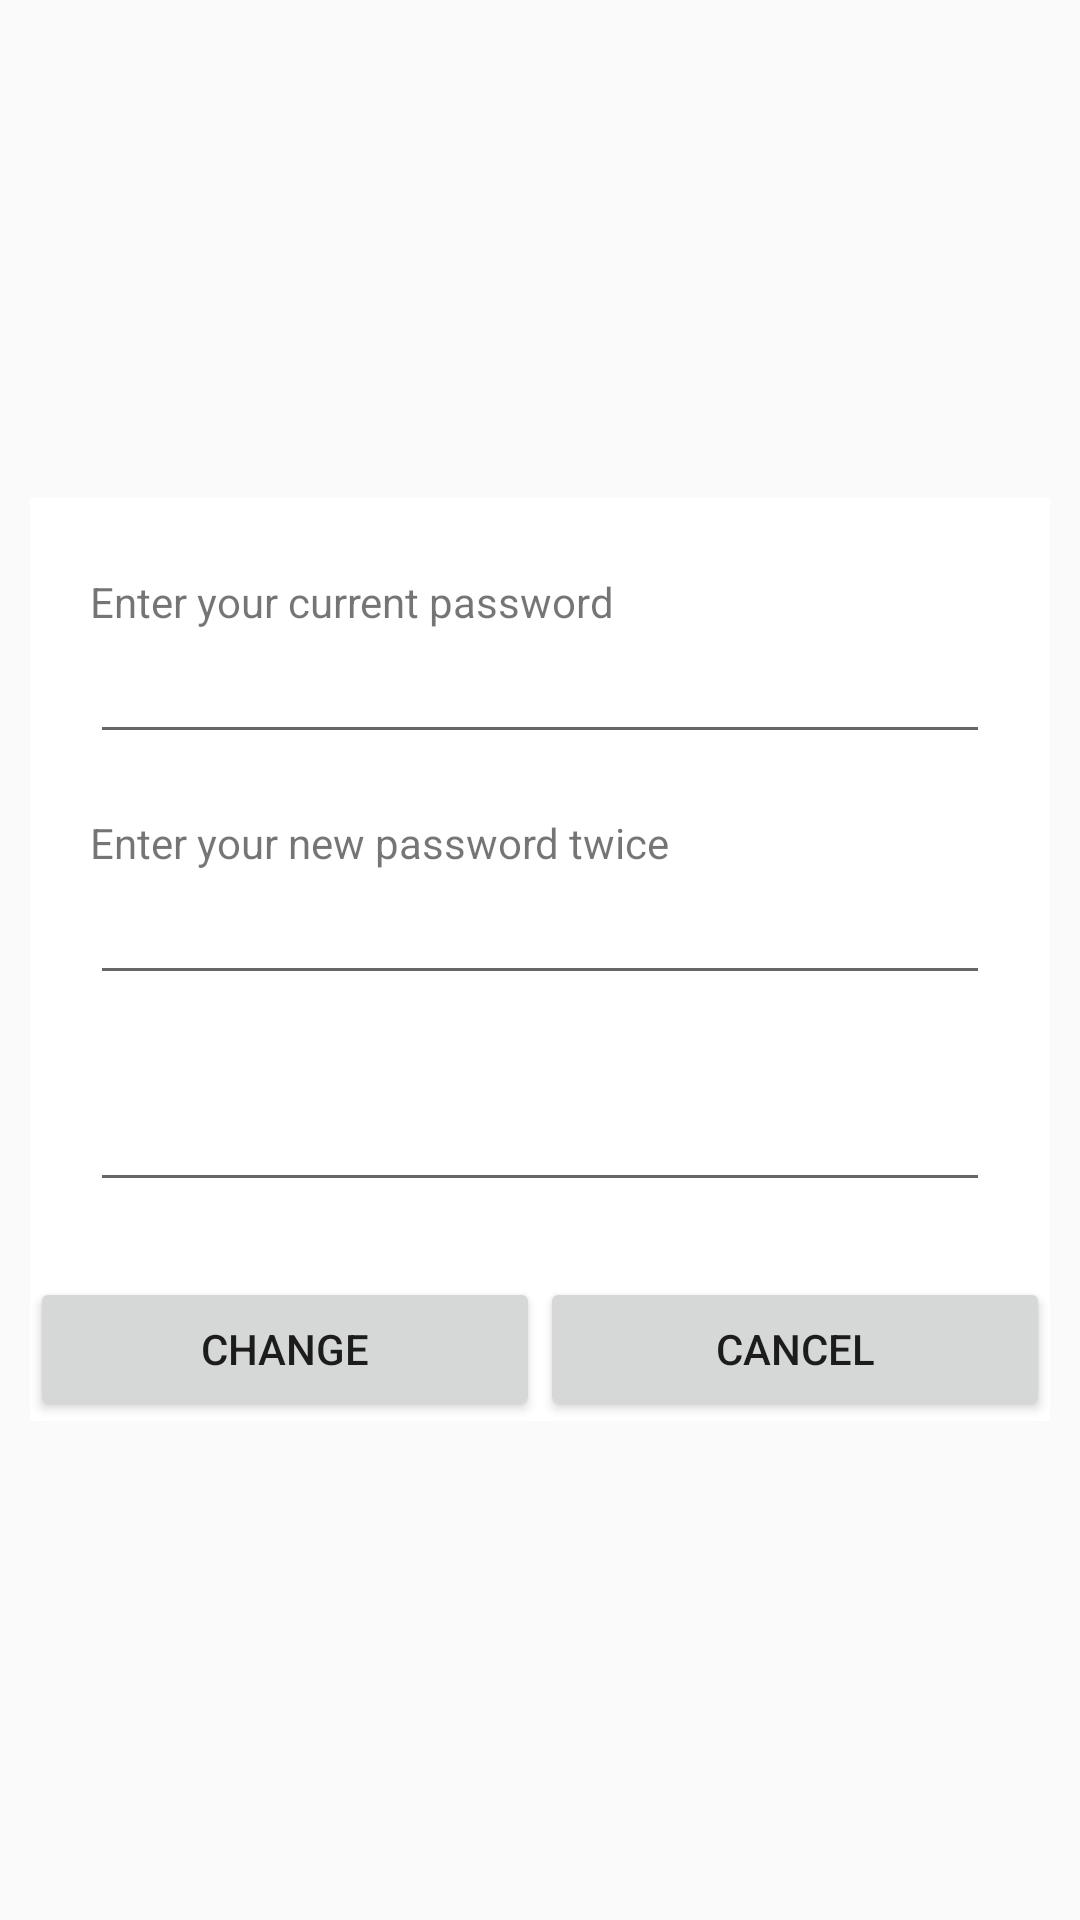

Here is an Android app screen rendered from its layout file. Give the layout XML and the strings, colors and styles it references.
<!-- AndroidManifest.xml: application theme AppTheme -->
<!-- res/layout/change_password.xml -->
<?xml version="1.0" encoding="utf-8"?>
<LinearLayout
  xmlns:android="http://schemas.android.com/apk/res/android"
  xmlns:tools="http://schemas.android.com/tools"
  android:importantForAutofill="noExcludeDescendants"
  tools:targetApi="o"
  android:layout_width="fill_parent"
  android:layout_height="fill_parent"
  android:orientation="vertical"
  android:background="@drawable/bg_striped"
  android:padding="10dip"
  android:gravity="center_vertical">
    
  <ScrollView
    android:layout_width="fill_parent"
    android:layout_height="wrap_content">
    
    <LinearLayout
      android:layout_width="fill_parent"
      android:layout_height="fill_parent"
      android:orientation="vertical"
      android:paddingTop="15dip"
      android:background="@color/panel_background">
    
      <LinearLayout
        android:layout_width="fill_parent"
        android:layout_height="fill_parent"
        android:orientation="vertical"
        android:paddingLeft="20dip"
        android:paddingRight="20dip">
      
      <TextView
        android:paddingTop="10dip"
        android:text="@string/old_password"
        android:layout_width="fill_parent"
        android:layout_height="wrap_content"/>
                  
      <EditText
        android:imeOptions="flagNoPersonalizedLearning"
        android:id="@+id/old_master_password"
        android:layout_width="fill_parent"
        android:layout_height="wrap_content"
        android:maxLines="1"
        android:layout_marginBottom="10dip"
        android:inputType="textPassword"/>

      <TextView
        android:paddingTop="10dip"
        android:text="@string/new_password"
        android:layout_width="fill_parent"
        android:layout_height="wrap_content"/>

      <EditText
        android:imeOptions="flagNoPersonalizedLearning"
        android:id="@+id/master_password_1"
        android:layout_width="fill_parent"
        android:layout_height="wrap_content"
        android:maxLines="1"
        android:inputType="textPassword"/>

      <TextView
        android:id="@+id/master_password_hint"
        android:layout_width="fill_parent"
        android:layout_height="wrap_content"
        android:layout_marginBottom="10dip"
        android:textSize="13sp"
        android:textColor="?android:attr/textColorSecondary"/>

      <EditText
        android:imeOptions="flagNoPersonalizedLearning"
        android:id="@+id/master_password_2"
        android:layout_width="fill_parent"
        android:layout_height="wrap_content"
        android:maxLines="1"
        android:inputType="textPassword"
        android:layout_marginBottom="20dip"/>

      </LinearLayout>
      
      <LinearLayout
        android:orientation="horizontal"
        android:layout_width="fill_parent"
        android:layout_height="wrap_content"
		android:paddingTop="5dip">
  
        <Button
          android:id="@+id/ok_button"
          android:layout_width="fill_parent"
          android:layout_height="wrap_content"
          android:layout_weight="1"
          android:text="Change"/>
    
        <Button
          android:id="@+id/cancel_button"
          android:layout_width="fill_parent"
          android:layout_height="wrap_content"
          android:layout_weight="1"
          android:text="Cancel"/>   
  
      </LinearLayout>
    </LinearLayout>
  </ScrollView>
</LinearLayout>
<!-- resources referenced by this layout -->
<resources>
  <color name="panel_background">#ffffff</color>
  <string name="new_password">Enter your new password twice</string>
  <string name="old_password">Enter your current password</string>
  <style name="AppTheme" parent="LightAppTheme">
      </style>
  <style name="LightAppTheme" parent="@android:style/Theme.Material.Light.DarkActionBar">
          
          <item name="android:colorPrimary">@color/action_bar</item>
          <item name="android:colorPrimaryDark">@color/action_bar</item>
          <item name="android:colorBackground">@color/window_background</item>
          <item name="android:windowBackground">@color/window_background</item>
      </style>
  <color name="action_bar">#212121</color>
  <color name="window_background">#fafafa</color>
</resources>
